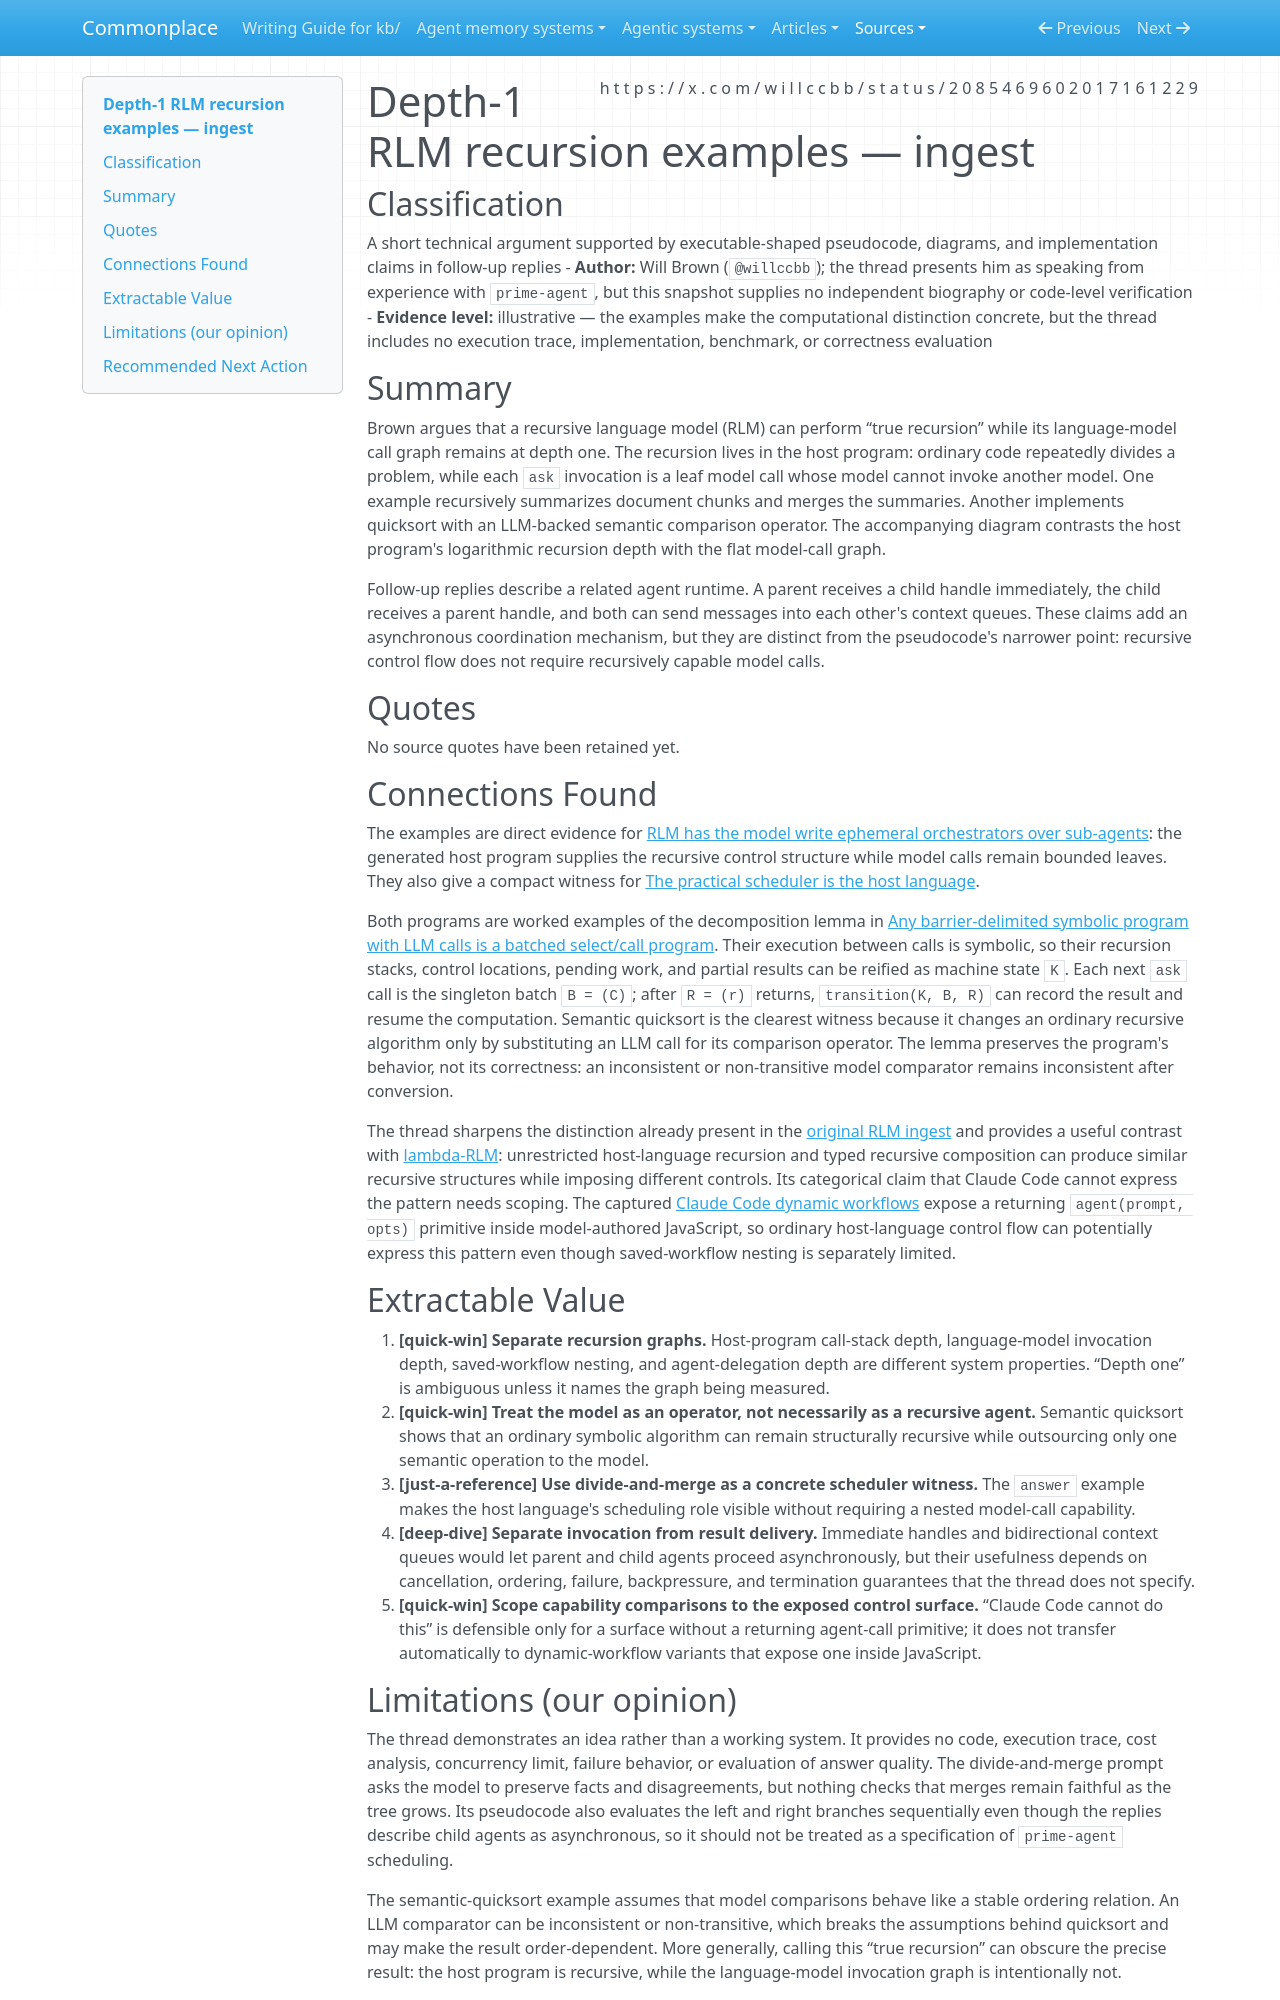

repository: zby/commonplace · page: sources/rlm-depth-one-recursion-2085469602017161229.ingest/index.html · generator: mkdocs

---
description: "Analysis of Will Brown's depth-1 RLM examples, which separate recursive host programs from nested language-model calls"
source: https://x.com/willccbb/status/2085469602017161229
captured: "2026-08-07T08:38:03.220556+00:00"
capture: xdk
genre: conceptual-essay
snapshot_sha256: 8f505211a0cc2fda5fde1ca5a517b5ded1b3b42c42827d54b098a93520b6090c
status_id: 2085469602017161229
conversation_id: 2085469602017161229
post_count: 5
ingested: "2026-08-07"
type: types/ingest-report.md
domains: [computational-model, orchestration, context-engineering, tool-loop]
---

# Depth-1 RLM recursion examples — ingest

## Classification

A short technical argument supported by executable-shaped pseudocode, diagrams, and implementation claims in follow-up replies
- **Author:** Will Brown (`@willccbb`); the thread presents him as speaking from experience with `prime-agent`, but this snapshot supplies no independent biography or code-level verification
- **Evidence level:** illustrative — the examples make the computational distinction concrete, but the thread includes no execution trace, implementation, benchmark, or correctness evaluation

## Summary

Brown argues that a recursive language model (RLM) can perform “true recursion” while its language-model call graph remains at depth one. The recursion lives in the host program: ordinary code repeatedly divides a problem, while each `ask` invocation is a leaf model call whose model cannot invoke another model. One example recursively summarizes document chunks and merges the summaries. Another implements quicksort with an LLM-backed semantic comparison operator. The accompanying diagram contrasts the host program's logarithmic recursion depth with the flat model-call graph.

Follow-up replies describe a related agent runtime. A parent receives a child handle immediately, the child receives a parent handle, and both can send messages into each other's context queues. These claims add an asynchronous coordination mechanism, but they are distinct from the pseudocode's narrower point: recursive control flow does not require recursively capable model calls.

## Quotes

No source quotes have been retained yet.

## Connections Found

The examples are direct evidence for [RLM has the model write ephemeral orchestrators over sub-agents](../theory/rlm-has-the-model-write-ephemeral-orchestrators-over-sub-agents.md): the generated host program supplies the recursive control structure while model calls remain bounded leaves. They also give a compact witness for [The practical scheduler is the host language](../theory/the-practical-scheduler-is-the-host-language.md).

Both programs are worked examples of the decomposition lemma in [Any barrier-delimited symbolic program with LLM calls is a batched select/call program](../theory/any-symbolic-program-with-llm-calls-is-a-select-call-program.md). Their execution between calls is symbolic, so their recursion stacks, control locations, pending work, and partial results can be reified as machine state `K`. Each next `ask` call is the singleton batch `B = (C)`; after `R = (r)` returns, `transition(K, B, R)` can record the result and resume the computation. Semantic quicksort is the clearest witness because it changes an ordinary recursive algorithm only by substituting an LLM call for its comparison operator. The lemma preserves the program's behavior, not its correctness: an inconsistent or non-transitive model comparator remains inconsistent after conversion.

The thread sharpens the distinction already present in the [original RLM ingest](recursive-language-models-what-finally-gave-me-the-aha-moment.ingest.md) and provides a useful contrast with [lambda-RLM](the-y-combinator-for-llms-solving-long-context-rot.ingest.md): unrestricted host-language recursion and typed recursive composition can produce similar recursive structures while imposing different controls. Its categorical claim that Claude Code cannot express the pattern needs scoping. The captured [Claude Code dynamic workflows](../agentic-systems/reviews/claude-code-dynamic-workflows.md) expose a returning `agent(prompt, opts)` primitive inside model-authored JavaScript, so ordinary host-language control flow can potentially express this pattern even though saved-workflow nesting is separately limited.

## Extractable Value

1. **[quick-win] Separate recursion graphs.** Host-program call-stack depth, language-model invocation depth, saved-workflow nesting, and agent-delegation depth are different system properties. “Depth one” is ambiguous unless it names the graph being measured.
2. **[quick-win] Treat the model as an operator, not necessarily as a recursive agent.** Semantic quicksort shows that an ordinary symbolic algorithm can remain structurally recursive while outsourcing only one semantic operation to the model.
3. **[just-a-reference] Use divide-and-merge as a concrete scheduler witness.** The `answer` example makes the host language's scheduling role visible without requiring a nested model-call capability.
4. **[deep-dive] Separate invocation from result delivery.** Immediate handles and bidirectional context queues would let parent and child agents proceed asynchronously, but their usefulness depends on cancellation, ordering, failure, backpressure, and termination guarantees that the thread does not specify.
5. **[quick-win] Scope capability comparisons to the exposed control surface.** “Claude Code cannot do this” is defensible only for a surface without a returning agent-call primitive; it does not transfer automatically to dynamic-workflow variants that expose one inside JavaScript.
